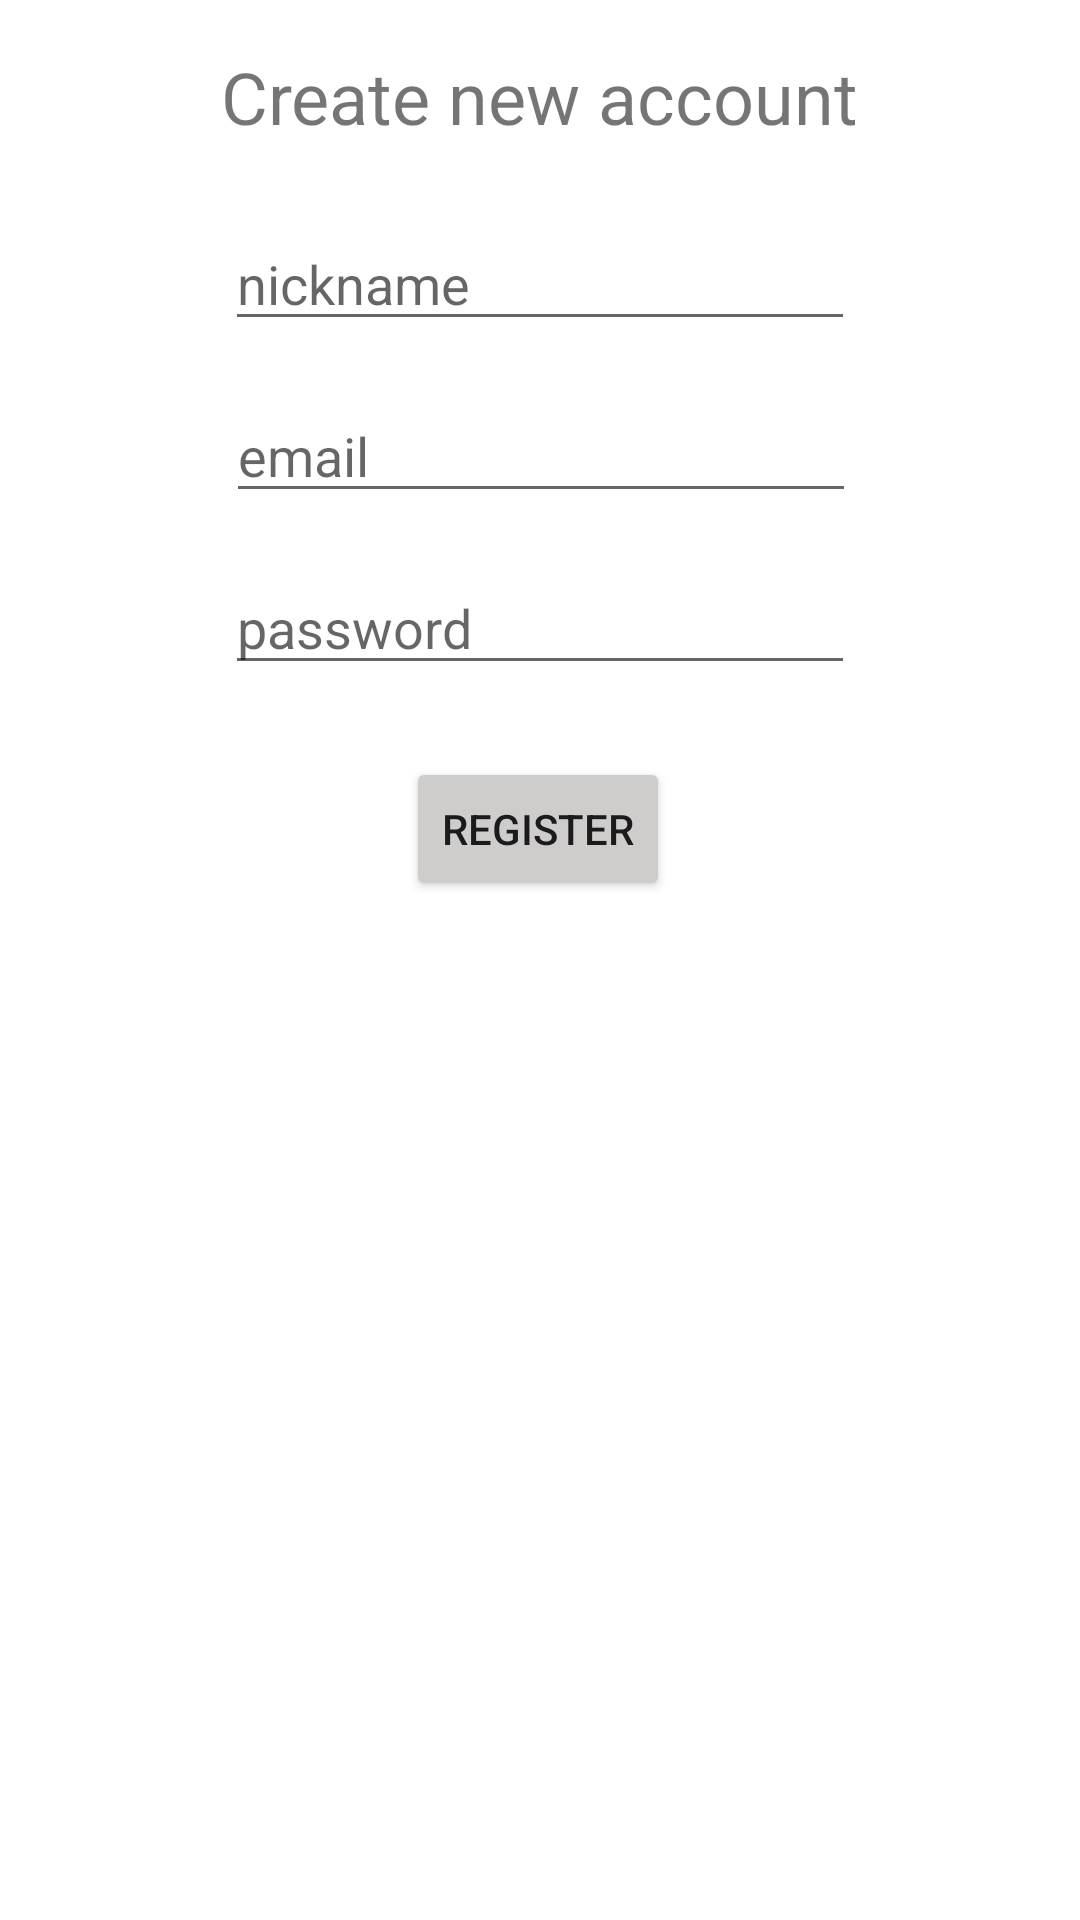

Android layout source for this screen:
<!-- AndroidManifest.xml: application theme Theme.SMB_Projekt_1 -->
<!-- res/layout/activity_register.xml -->
<?xml version="1.0" encoding="utf-8"?>
<androidx.constraintlayout.widget.ConstraintLayout xmlns:android="http://schemas.android.com/apk/res/android"
    xmlns:app="http://schemas.android.com/apk/res-auto"
    xmlns:tools="http://schemas.android.com/tools"
    android:layout_width="match_parent"
    android:layout_height="match_parent"
    tools:context=".RegisterActivity">

    <EditText
        android:id="@+id/editTextPassword"
        android:layout_width="wrap_content"
        android:layout_height="wrap_content"
        android:layout_marginTop="16dp"
        android:ems="10"
        android:hint="@string/password"
        android:inputType="textPassword"
        app:layout_constraintEnd_toEndOf="parent"
        app:layout_constraintStart_toStartOf="parent"
        app:layout_constraintTop_toBottomOf="@+id/editTextEmailAddress" />

    <EditText
        android:id="@+id/editTextEmailAddress"
        android:layout_width="wrap_content"
        android:layout_height="wrap_content"
        android:layout_marginTop="16dp"
        android:ems="10"
        android:hint="@string/email"
        android:inputType="textEmailAddress"
        app:layout_constraintEnd_toEndOf="parent"
        app:layout_constraintHorizontal_bias="0.502"
        app:layout_constraintStart_toStartOf="parent"
        app:layout_constraintTop_toBottomOf="@+id/editTextNickname" />

    <Button
        android:id="@+id/buttonRegister"
        android:layout_width="wrap_content"
        android:layout_height="wrap_content"
        android:layout_marginTop="24dp"
        android:backgroundTint="#CFCCCC"
        android:text="@string/register"
        android:textColorLink="#A57E7E"
        app:layout_constraintEnd_toEndOf="parent"
        app:layout_constraintHorizontal_bias="0.498"
        app:layout_constraintStart_toStartOf="parent"
        app:layout_constraintTop_toBottomOf="@+id/editTextPassword"
        app:rippleColor="@color/white" />

    <TextView
        android:id="@+id/textViewRegistrationBanner"
        android:layout_width="wrap_content"
        android:layout_height="wrap_content"
        android:layout_marginTop="16dp"
        android:text="@string/create_new_account"
        android:textSize="24sp"
        app:layout_constraintEnd_toEndOf="parent"
        app:layout_constraintStart_toStartOf="parent"
        app:layout_constraintTop_toTopOf="parent" />

    <EditText
        android:id="@+id/editTextNickname"
        android:layout_width="wrap_content"
        android:layout_height="wrap_content"
        android:layout_marginTop="24dp"
        android:ems="10"
        android:hint="nickname"
        android:inputType="textPersonName"
        app:layout_constraintEnd_toEndOf="parent"
        app:layout_constraintStart_toStartOf="parent"
        app:layout_constraintTop_toBottomOf="@+id/textViewRegistrationBanner" />

</androidx.constraintlayout.widget.ConstraintLayout>
<!-- resources referenced by this layout -->
<resources>
  <color name="white">#FFFFFFFF</color>
  <string name="create_new_account">Create new account</string>
  <string name="email">email</string>
  <string name="password">password</string>
  <string name="register">Register</string>
  <style name="Theme.SMB_Projekt_1" parent="Theme.MaterialComponents.DayNight.DarkActionBar">
          
          <item name="colorPrimary">@color/purple_500</item>
          <item name="colorPrimaryVariant">@color/purple_700</item>
          <item name="colorOnPrimary">@color/white</item>
          
          <item name="colorSecondary">@color/teal_200</item>
          <item name="colorSecondaryVariant">@color/teal_700</item>
          <item name="colorOnSecondary">@color/black</item>
          
          <item name="android:statusBarColor" tools:targetApi="l">?attr/colorPrimaryVariant</item>
          
      </style>
  <color name="purple_500">#FF6200EE</color>
  <color name="purple_700">#FF3700B3</color>
  <color name="teal_200">#FF03DAC5</color>
  <color name="teal_700">#FF018786</color>
  <color name="black">#FF000000</color>
</resources>
